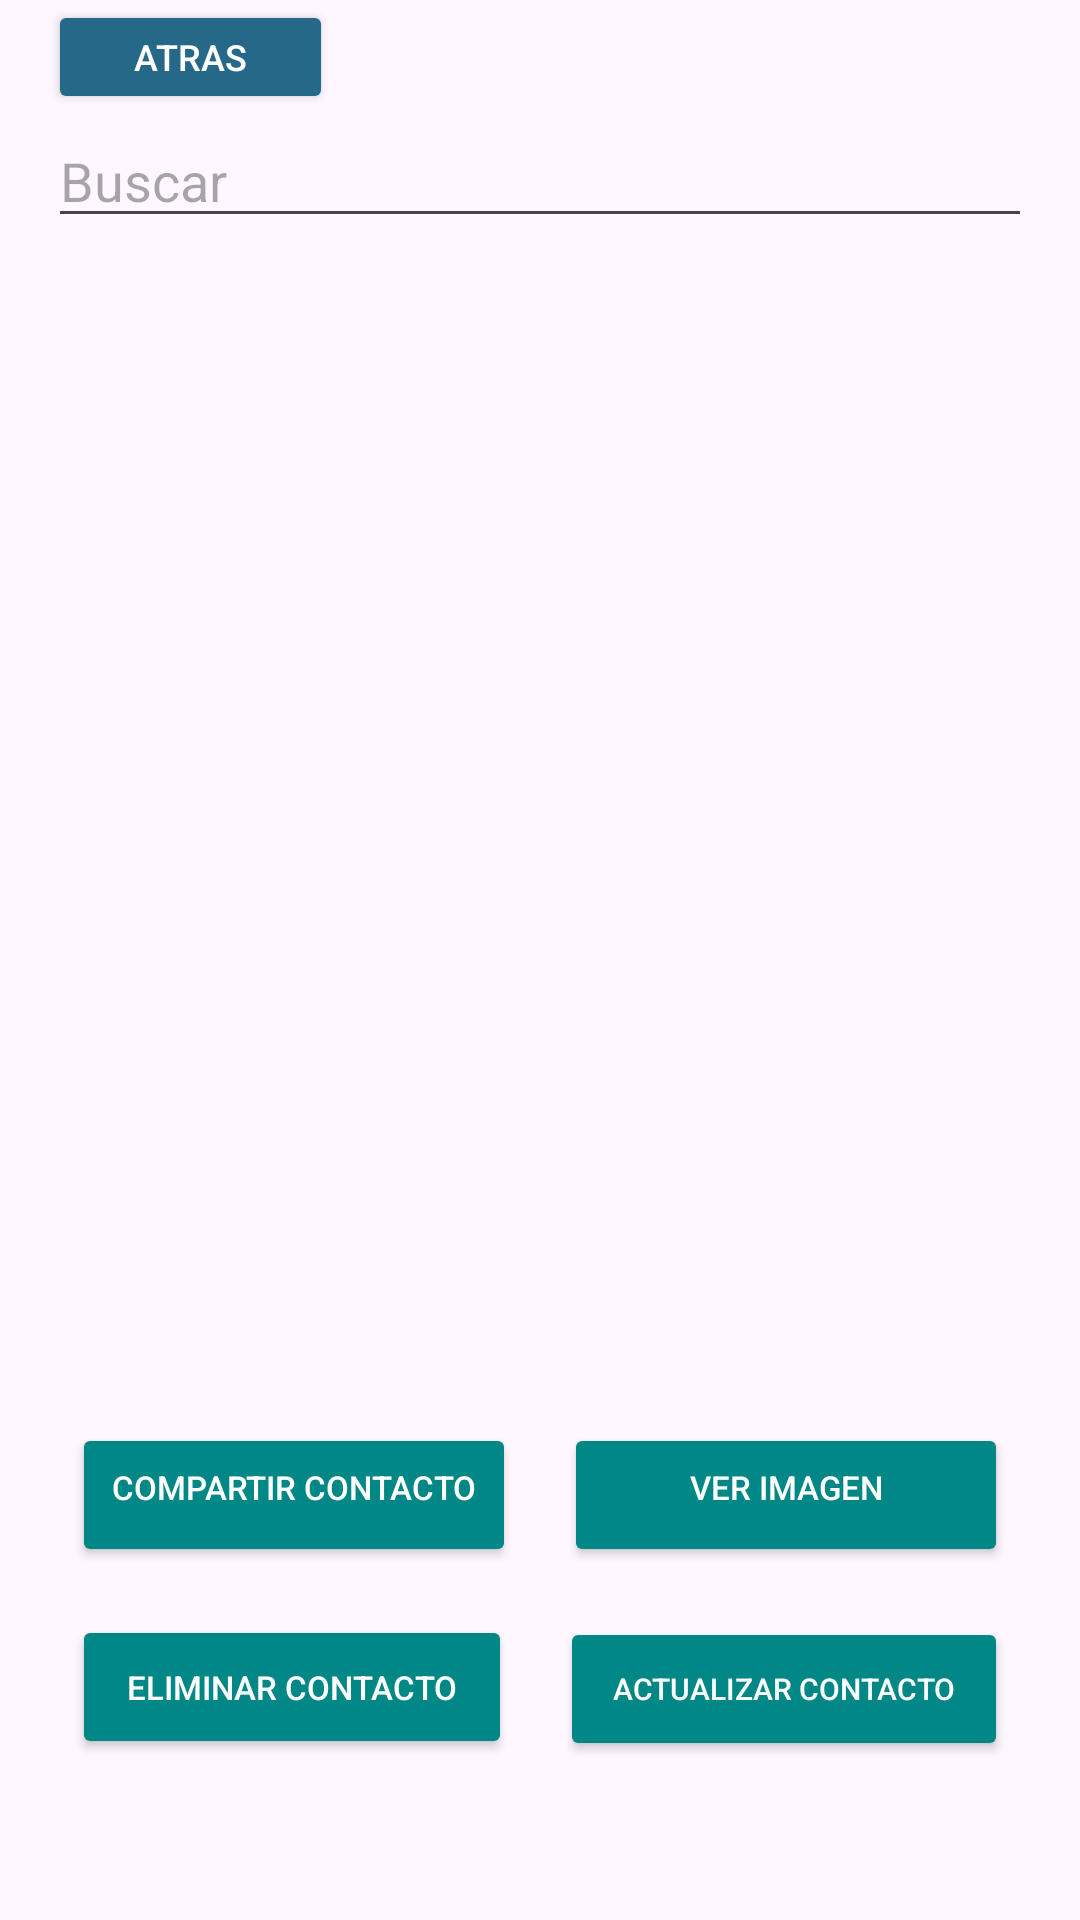

Write the Android layout XML for this screen, with the resource values it uses.
<!-- AndroidManifest.xml: application theme Theme.PM1E10047 -->
<!-- res/layout/activity_listado_contacto.xml -->
<?xml version="1.0" encoding="utf-8"?>
<androidx.constraintlayout.widget.ConstraintLayout xmlns:android="http://schemas.android.com/apk/res/android"
    xmlns:app="http://schemas.android.com/apk/res-auto"
    xmlns:tools="http://schemas.android.com/tools"
    android:layout_width="match_parent"
    android:layout_height="match_parent"
    tools:context=".ListadoContacto">

    <ScrollView
        android:layout_width="match_parent"
        android:layout_height="match_parent"
        android:background="@drawable/fondo">

        <LinearLayout
            android:layout_width="match_parent"
            android:layout_height="wrap_content"
            android:orientation="vertical">

            <Button
                android:id="@+id/btnAtras"
                android:layout_width="95dp"
                android:layout_height="38dp"
                android:layout_marginLeft="16dp"
                android:backgroundTint="#256887"
                android:text="Atras"
                android:textColor="@color/white"
                android:textSize="12sp" />

            <EditText
                android:id="@+id/busc"
                android:layout_width="match_parent"
                android:layout_height="wrap_content"
                android:layout_marginLeft="16dp"
                android:layout_marginRight="16dp"
                android:ems="10"
                android:hint="Buscar"
                android:inputType="textPersonName"
                android:textColor="#000000"
                tools:ignore="TouchTargetSizeCheck" />

            <ScrollView
                android:layout_width="match_parent"
                android:layout_height="match_parent"
                android:layout_marginLeft="16dp"
                android:layout_marginRight="16dp">

                <LinearLayout
                    android:layout_width="match_parent"
                    android:layout_height="wrap_content"
                    android:orientation="vertical">

                    <ListView
                        android:id="@+id/LisViewContactos"
                        android:layout_width="match_parent"
                        android:layout_height="387dp"
                        android:backgroundTint="@color/white"
                        android:choiceMode="singleChoice" />
                </LinearLayout>
            </ScrollView>

            <LinearLayout
                android:layout_width="match_parent"
                android:layout_height="match_parent"
                android:layout_marginLeft="16dp"
                android:layout_marginRight="16dp"
                android:orientation="horizontal">

                <Button
                    android:id="@+id/btnCompartir"
                    android:layout_width="185dp"
                    android:layout_height="48dp"
                    android:layout_marginLeft="8dp"
                    android:layout_marginTop="8dp"
                    android:layout_marginRight="8dp"
                    android:layout_marginBottom="8dp"
                    android:layout_weight="1"
                    android:backgroundTint="@color/teal_700"
                    android:paddingTop="5dp"
                    android:paddingBottom="10dp"
                    android:text="Compartir contacto"
                    android:textColor="@color/white"
                    android:textSize="11sp" />

                <Button
                    android:id="@+id/btnVerImagen"
                    android:layout_width="185dp"
                    android:layout_height="wrap_content"
                    android:layout_marginLeft="8dp"
                    android:layout_marginTop="8dp"
                    android:layout_marginRight="8dp"
                    android:layout_marginBottom="8dp"
                    android:layout_weight="1"
                    android:backgroundTint="@color/teal_700"
                    android:paddingTop="5dp"
                    android:paddingBottom="10dp"
                    android:text="Ver imagen"
                    android:textColor="@color/white"
                    android:textSize="11sp" />

            </LinearLayout>

            <LinearLayout
                android:layout_width="match_parent"
                android:layout_height="match_parent"
                android:layout_marginLeft="16dp"
                android:layout_marginRight="16dp"
                android:orientation="horizontal">

                <Button
                    android:id="@+id/btnEliminarContacto"
                    android:layout_width="182dp"
                    android:layout_height="wrap_content"
                    android:layout_marginLeft="8dp"
                    android:layout_marginTop="8dp"
                    android:layout_marginRight="8dp"
                    android:layout_marginBottom="8dp"
                    android:layout_weight="1"
                    android:backgroundTint="@color/teal_700"
                    android:text="Eliminar contacto"
                    android:textColor="@color/white"
                    android:textSize="11sp" />

                <Button
                    android:id="@+id/btnActualizarContacto"
                    android:layout_width="185dp"
                    android:layout_height="48dp"
                    android:layout_marginLeft="8dp"
                    android:layout_marginTop="8dp"
                    android:layout_marginRight="8dp"
                    android:layout_marginBottom="8dp"
                    android:layout_weight="1"
                    android:backgroundTint="@color/teal_700"
                    android:text="Actualizar Contacto"
                    android:textColor="@color/white"
                    android:textSize="10sp" />
            </LinearLayout>

        </LinearLayout>
    </ScrollView>
</androidx.constraintlayout.widget.ConstraintLayout>
<!-- resources referenced by this layout -->
<resources>
  <style name="Theme.PM1E10047" parent="Base.Theme.PM1E10047" />
  <style name="Base.Theme.PM1E10047" parent="Theme.Material3.DayNight.NoActionBar">
          
          
      </style>
  <!-- not gathered from this repository: default colours our renderer supplied (Android Studio template values) -->
  <color name="teal_700">#FF018786</color>
  <color name="white">#FFFFFFFF</color>
</resources>
